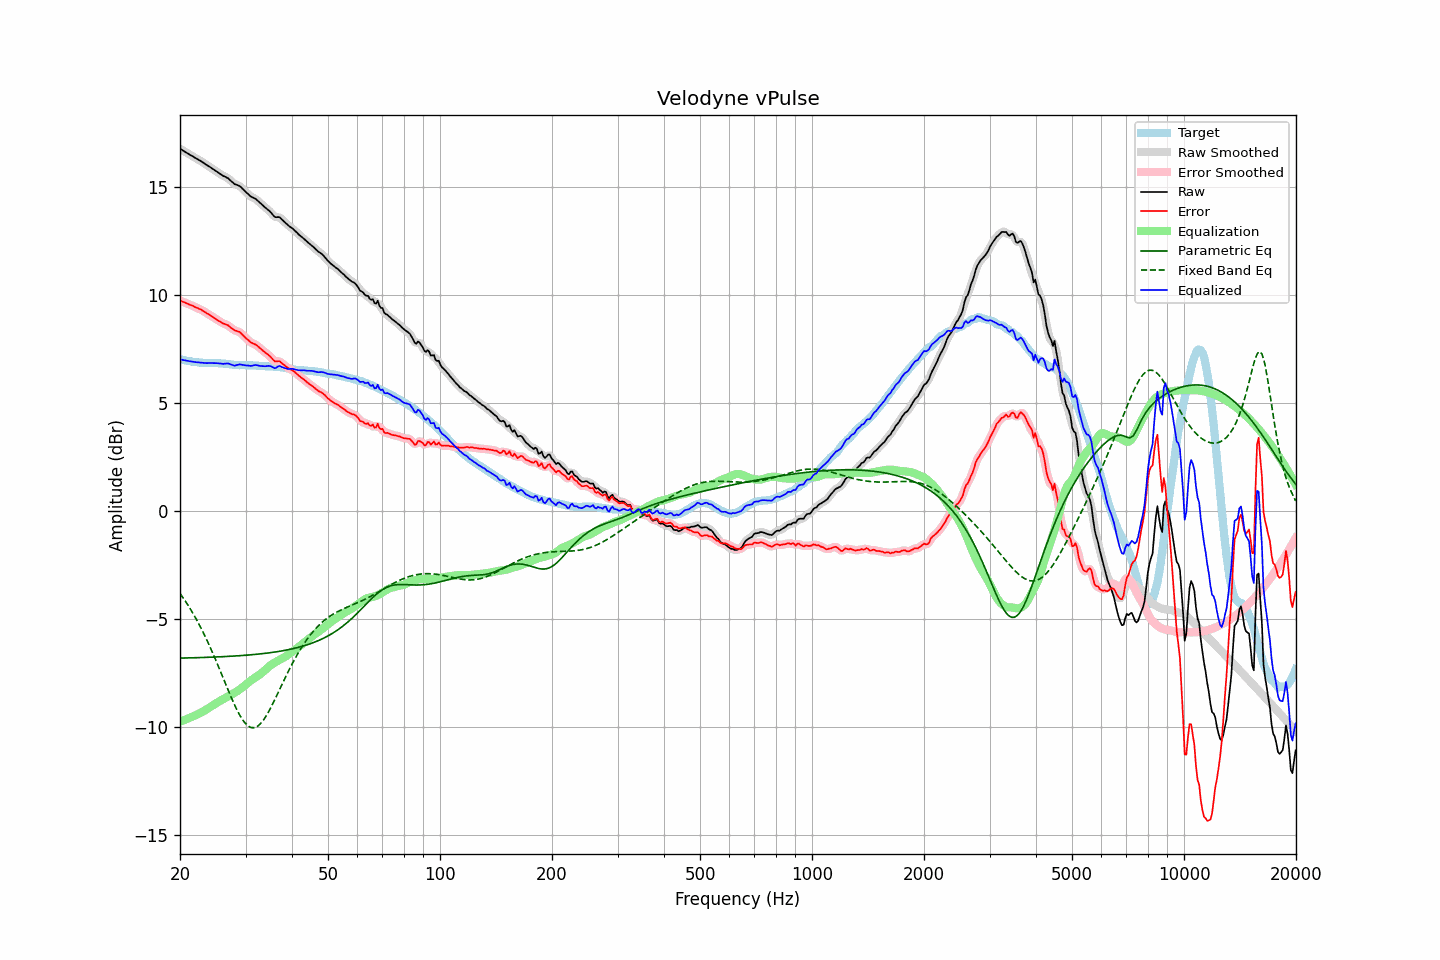

Source data for this figure (header and first rows):
frequency, raw, error, smoothed, error_smoothed, equalization, parametric_eq, fixed_band_eq, equalized_raw, equalized_smoothed, target
20.00, 16.79, 9.76, 16.79, 9.76, -9.76, -6.81, -3.81, 7.04, 7.04, 7.03
20.20, 16.75, 9.73, 16.75, 9.73, -9.73, -6.81, -3.92, 7.02, 7.02, 7.02
20.40, 16.70, 9.70, 16.70, 9.70, -9.70, -6.80, -4.02, 7.00, 7.01, 7.00
20.61, 16.66, 9.67, 16.66, 9.67, -9.67, -6.80, -4.13, 6.99, 6.99, 6.99
20.81, 16.61, 9.64, 16.61, 9.64, -9.64, -6.80, -4.24, 6.97, 6.98, 6.97
21.02, 16.57, 9.61, 16.57, 9.60, -9.61, -6.80, -4.36, 6.96, 6.96, 6.96
21.23, 16.52, 9.57, 16.52, 9.57, -9.58, -6.80, -4.48, 6.95, 6.95, 6.95
21.44, 16.48, 9.54, 16.48, 9.54, -9.54, -6.80, -4.60, 6.94, 6.94, 6.94
21.66, 16.44, 9.52, 16.44, 9.51, -9.51, -6.79, -4.73, 6.93, 6.93, 6.92
21.87, 16.39, 9.47, 16.40, 9.48, -9.48, -6.79, -4.86, 6.91, 6.92, 6.92
22.09, 16.35, 9.44, 16.35, 9.44, -9.44, -6.79, -4.99, 6.91, 6.91, 6.91
22.31, 16.31, 9.41, 16.31, 9.41, -9.41, -6.79, -5.13, 6.90, 6.90, 6.90
22.54, 16.26, 9.37, 16.27, 9.38, -9.37, -6.78, -5.26, 6.89, 6.89, 6.89
22.76, 16.22, 9.34, 16.22, 9.34, -9.33, -6.78, -5.41, 6.89, 6.88, 6.88
22.99, 16.17, 9.29, 16.17, 9.30, -9.29, -6.78, -5.55, 6.88, 6.88, 6.88
23.22, 16.12, 9.26, 16.12, 9.25, -9.25, -6.78, -5.71, 6.87, 6.87, 6.87
23.45, 16.07, 9.21, 16.07, 9.21, -9.21, -6.77, -5.86, 6.86, 6.86, 6.87
23.69, 16.02, 9.16, 16.02, 9.16, -9.16, -6.77, -6.02, 6.86, 6.86, 6.86
23.92, 15.98, 9.12, 15.98, 9.11, -9.11, -6.77, -6.18, 6.87, 6.86, 6.86
24.16, 15.93, 9.07, 15.93, 9.07, -9.07, -6.77, -6.35, 6.87, 6.86, 6.86
24.40, 15.88, 9.02, 15.88, 9.02, -9.02, -6.76, -6.51, 6.86, 6.87, 6.86
24.65, 15.83, 8.97, 15.83, 8.97, -8.97, -6.76, -6.68, 6.86, 6.86, 6.86
24.89, 15.78, 8.92, 15.78, 8.92, -8.92, -6.76, -6.86, 6.86, 6.86, 6.86
25.14, 15.73, 8.87, 15.73, 8.87, -8.87, -6.75, -7.03, 6.86, 6.86, 6.86
25.39, 15.68, 8.82, 15.68, 8.82, -8.83, -6.75, -7.21, 6.85, 6.85, 6.86
25.65, 15.63, 8.78, 15.63, 8.78, -8.79, -6.75, -7.39, 6.84, 6.84, 6.85
25.91, 15.58, 8.74, 15.58, 8.74, -8.75, -6.74, -7.57, 6.83, 6.83, 6.85
26.16, 15.53, 8.70, 15.54, 8.70, -8.71, -6.74, -7.76, 6.82, 6.83, 6.84
26.43, 15.50, 8.67, 15.50, 8.67, -8.66, -6.74, -7.94, 6.84, 6.84, 6.83
26.69, 15.46, 8.64, 15.46, 8.64, -8.62, -6.73, -8.12, 6.84, 6.84, 6.82
26.96, 15.42, 8.61, 15.41, 8.60, -8.58, -6.73, -8.30, 6.84, 6.84, 6.81
27.23, 15.35, 8.54, 15.35, 8.55, -8.54, -6.72, -8.48, 6.82, 6.82, 6.81
27.50, 15.28, 8.48, 15.28, 8.49, -8.49, -6.72, -8.65, 6.79, 6.79, 6.80
27.77, 15.22, 8.43, 15.22, 8.43, -8.45, -6.72, -8.82, 6.77, 6.76, 6.79
28.05, 15.15, 8.37, 15.17, 8.39, -8.41, -6.71, -8.99, 6.74, 6.75, 6.78
28.33, 15.13, 8.36, 15.13, 8.36, -8.37, -6.71, -9.14, 6.77, 6.76, 6.77
28.62, 15.10, 8.33, 15.10, 8.33, -8.32, -6.70, -9.29, 6.78, 6.78, 6.77
28.90, 15.07, 8.31, 15.06, 8.30, -8.27, -6.70, -9.43, 6.80, 6.80, 6.76
29.19, 15.01, 8.24, 15.01, 8.24, -8.21, -6.69, -9.56, 6.80, 6.79, 6.77
29.48, 14.93, 8.16, 14.94, 8.17, -8.16, -6.69, -9.67, 6.77, 6.78, 6.77
29.78, 14.86, 8.10, 14.86, 8.09, -8.09, -6.68, -9.77, 6.77, 6.77, 6.77
30.08, 14.78, 8.02, 14.79, 8.02, -8.03, -6.67, -9.86, 6.75, 6.76, 6.76
30.38, 14.72, 7.96, 14.72, 7.95, -7.97, -6.67, -9.93, 6.75, 6.75, 6.76
30.68, 14.65, 7.89, 14.65, 7.89, -7.91, -6.66, -9.98, 6.74, 6.74, 6.76
30.99, 14.58, 7.82, 14.59, 7.83, -7.85, -6.66, -10.02, 6.73, 6.74, 6.76
31.30, 14.54, 7.79, 14.55, 7.79, -7.80, -6.65, -10.03, 6.74, 6.75, 6.76
31.61, 14.51, 7.76, 14.51, 7.75, -7.75, -6.64, -10.03, 6.76, 6.76, 6.75
31.93, 14.47, 7.72, 14.47, 7.72, -7.70, -6.64, -10.01, 6.77, 6.77, 6.75
32.24, 14.41, 7.67, 14.41, 7.67, -7.65, -6.63, -9.98, 6.76, 6.76, 6.74
32.57, 14.34, 7.61, 14.34, 7.61, -7.60, -6.62, -9.92, 6.75, 6.75, 6.74
32.89, 14.27, 7.54, 14.28, 7.54, -7.54, -6.61, -9.85, 6.73, 6.73, 6.73
33.22, 14.21, 7.48, 14.21, 7.48, -7.49, -6.60, -9.77, 6.72, 6.72, 6.73
33.55, 14.14, 7.41, 14.14, 7.41, -7.42, -6.60, -9.67, 6.72, 6.72, 6.73
33.89, 14.07, 7.36, 14.08, 7.36, -7.36, -6.59, -9.56, 6.72, 6.72, 6.72
34.23, 14.01, 7.30, 14.01, 7.30, -7.28, -6.58, -9.44, 6.73, 6.73, 6.71
34.57, 13.95, 7.24, 13.95, 7.24, -7.22, -6.57, -9.31, 6.73, 6.73, 6.71
34.92, 13.88, 7.18, 13.88, 7.17, -7.16, -6.56, -9.17, 6.73, 6.72, 6.71
35.27, 13.80, 7.10, 13.79, 7.09, -7.10, -6.55, -9.03, 6.70, 6.69, 6.70
35.62, 13.71, 7.01, 13.71, 7.01, -7.05, -6.54, -8.88, 6.66, 6.66, 6.70
35.97, 13.63, 6.95, 13.65, 6.96, -7.01, -6.53, -8.73, 6.62, 6.64, 6.69
... 635 more rows
